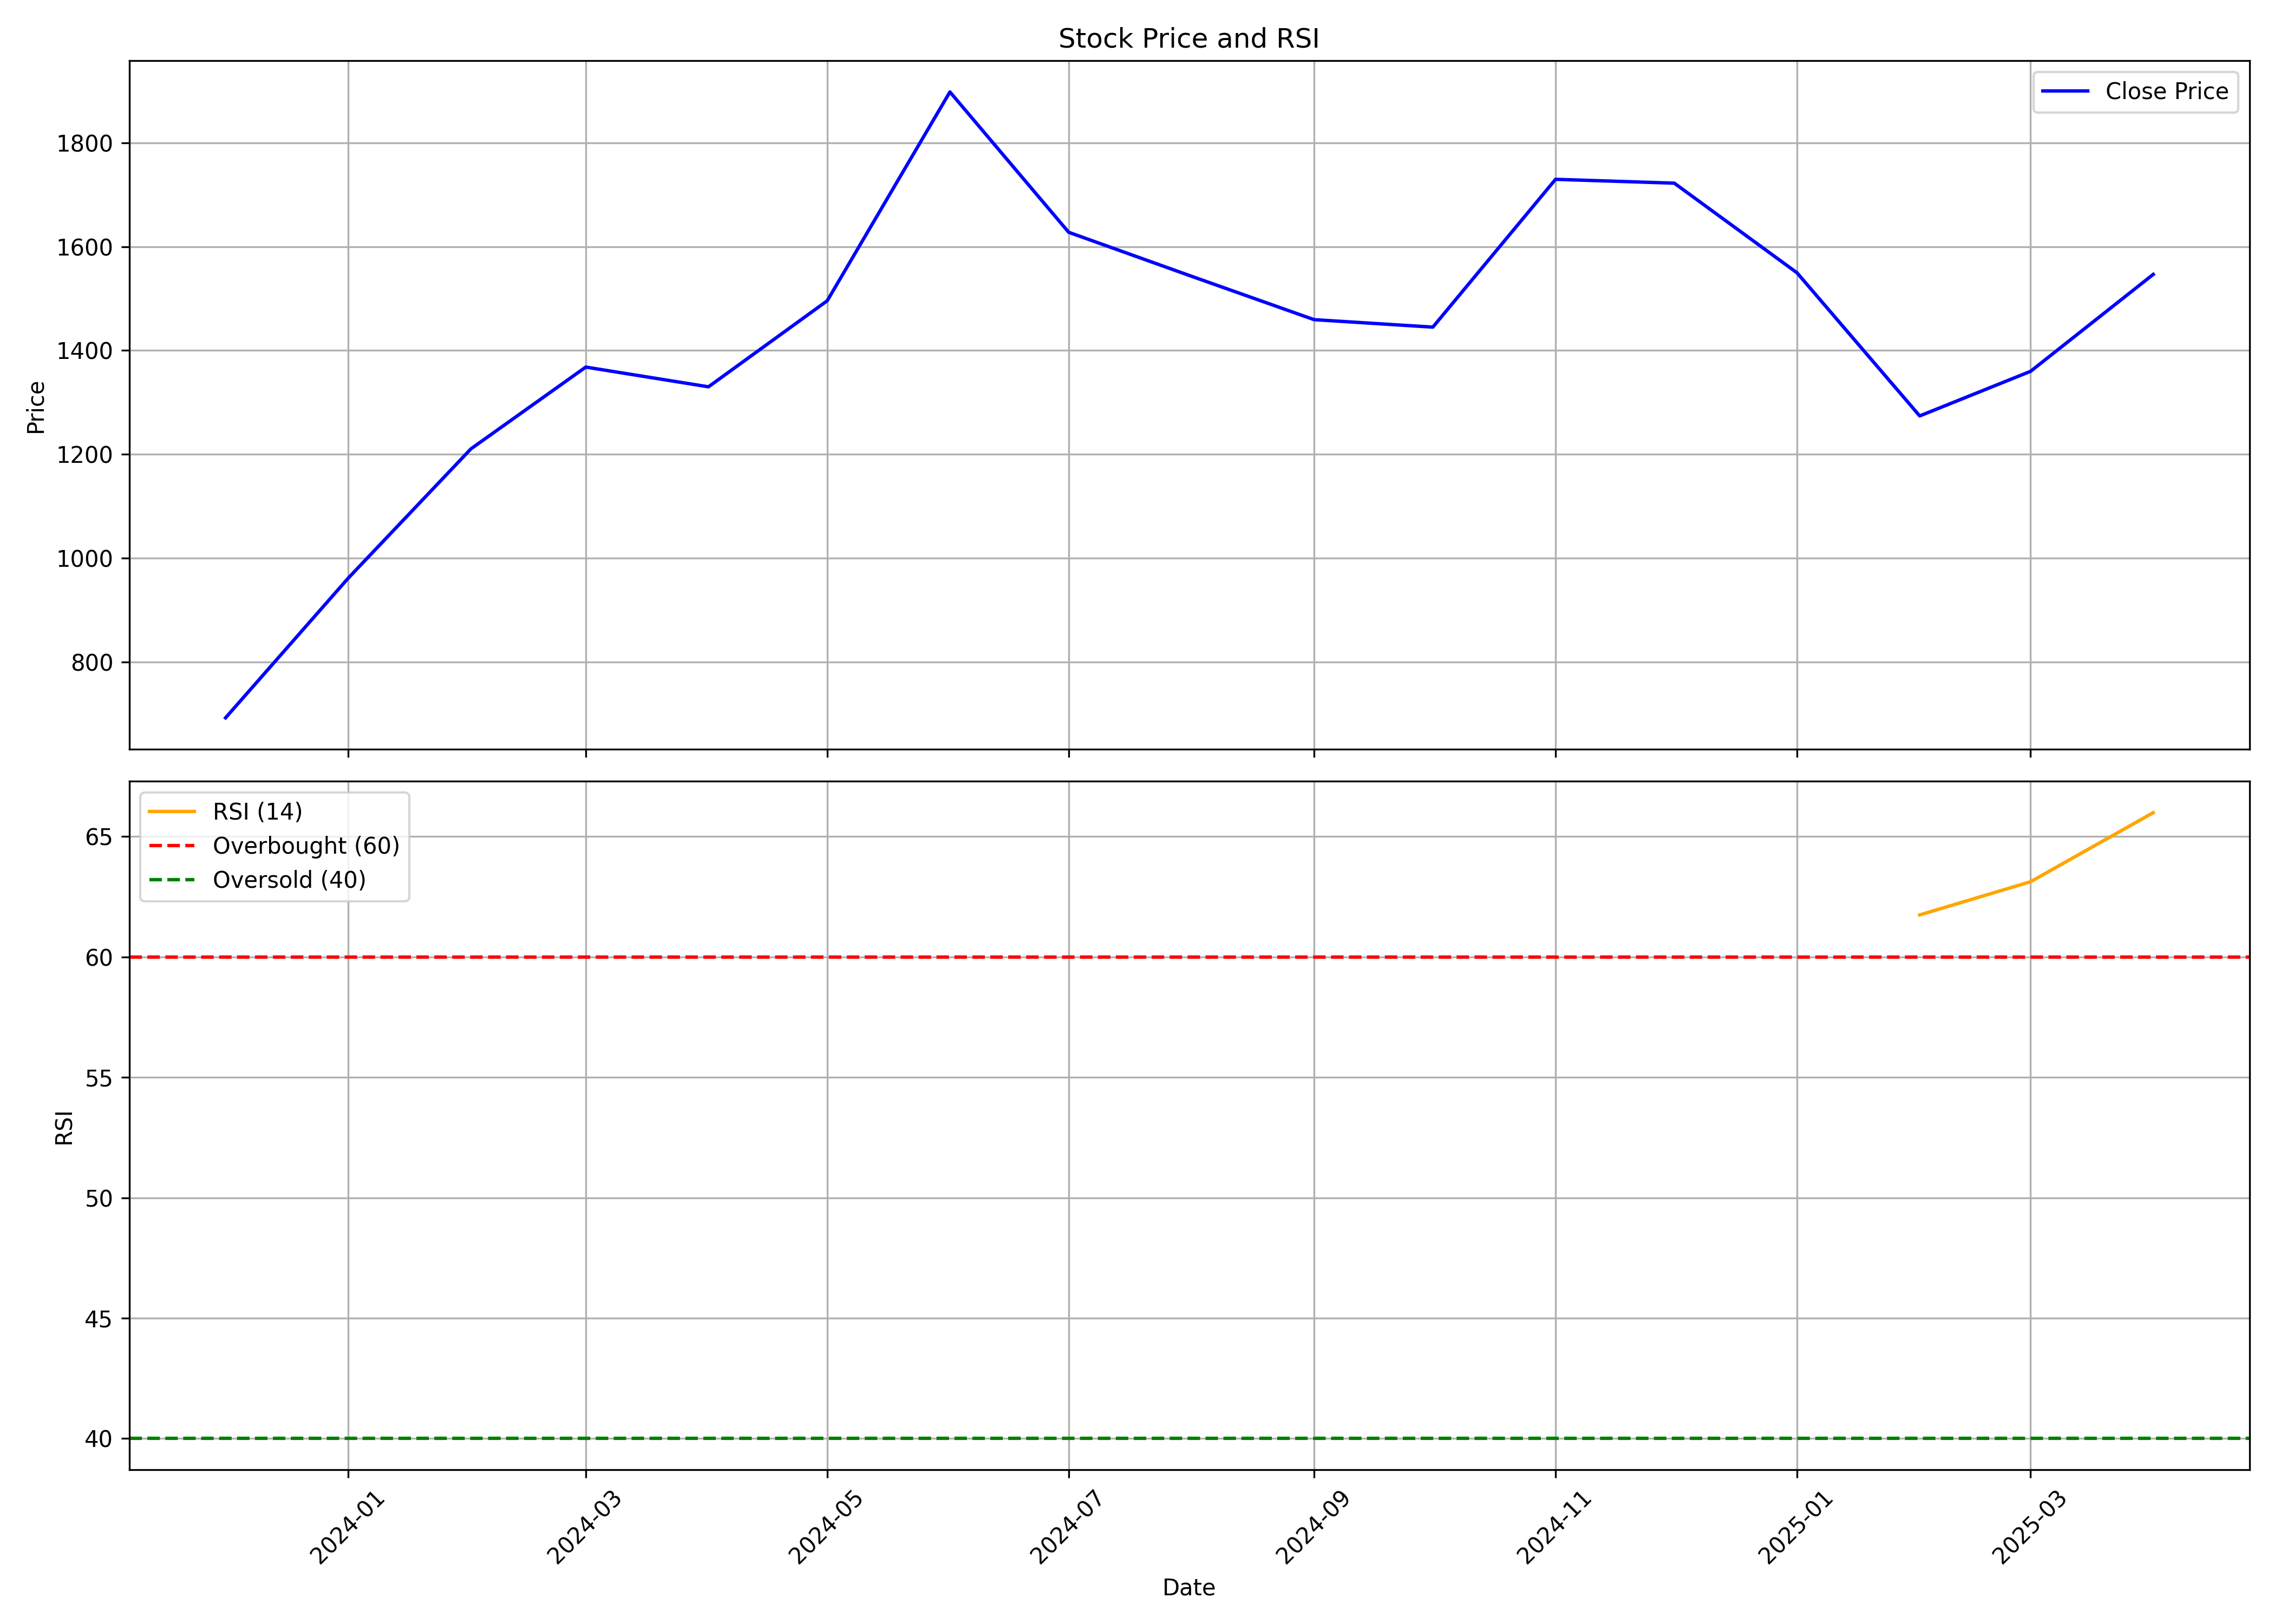

Source data for this figure (header and first rows):
, Unnamed: 0, date, symbol, open, high, low, close, volume, rsi
0, 0, 2023-12-01, AZAD, 720.0, 727.0, 670.0, 692, 18554062, 
1, 1, 2024-01-01, AZAD, 696.8, 1013, 642.4, 961.2, 24399548, 
2, 2, 2024-02-01, AZAD, 955.0, 1286, 892.0, 1210, 11111152, 
3, 3, 2024-03-01, AZAD, 1240, 1465, 1158, 1368, 5906940, 
4, 4, 2024-04-01, AZAD, 1390, 1410, 1213, 1330, 3682823, 
5, 5, 2024-05-01, AZAD, 1330, 1544, 1243, 1496, 4432389, 
6, 6, 2024-06-01, AZAD, 1570, 2080, 1395, 1898, 4711399, 
7, 7, 2024-07-01, AZAD, 1930, 1930, 1539, 1628, 4745700, 
8, 8, 2024-08-01, AZAD, 1635, 1674, 1506, 1543, 2775462, 
9, 9, 2024-09-01, AZAD, 1561, 1649, 1447, 1459, 3486792, 
10, 10, 2024-10-01, AZAD, 1460, 1596, 1320, 1445, 2602716, 
11, 11, 2024-11-01, AZAD, 1464, 1804, 1450, 1730, 8460745, 
12, 12, 2024-12-01, AZAD, 1740, 1851, 1636, 1722, 3584998, 
13, 13, 2025-01-01, AZAD, 1720, 1930, 1286, 1550, 5490714, 
14, 14, 2025-02-01, AZAD, 1555, 1610, 1170, 1274, 4919709, 61.75
15, 15, 2025-03-01, AZAD, 1280, 1476, 1170, 1360, 4729267, 63.13
16, 16, 2025-04-01, AZAD, 1342, 1593, 1159, 1546, 3311190, 65.99
